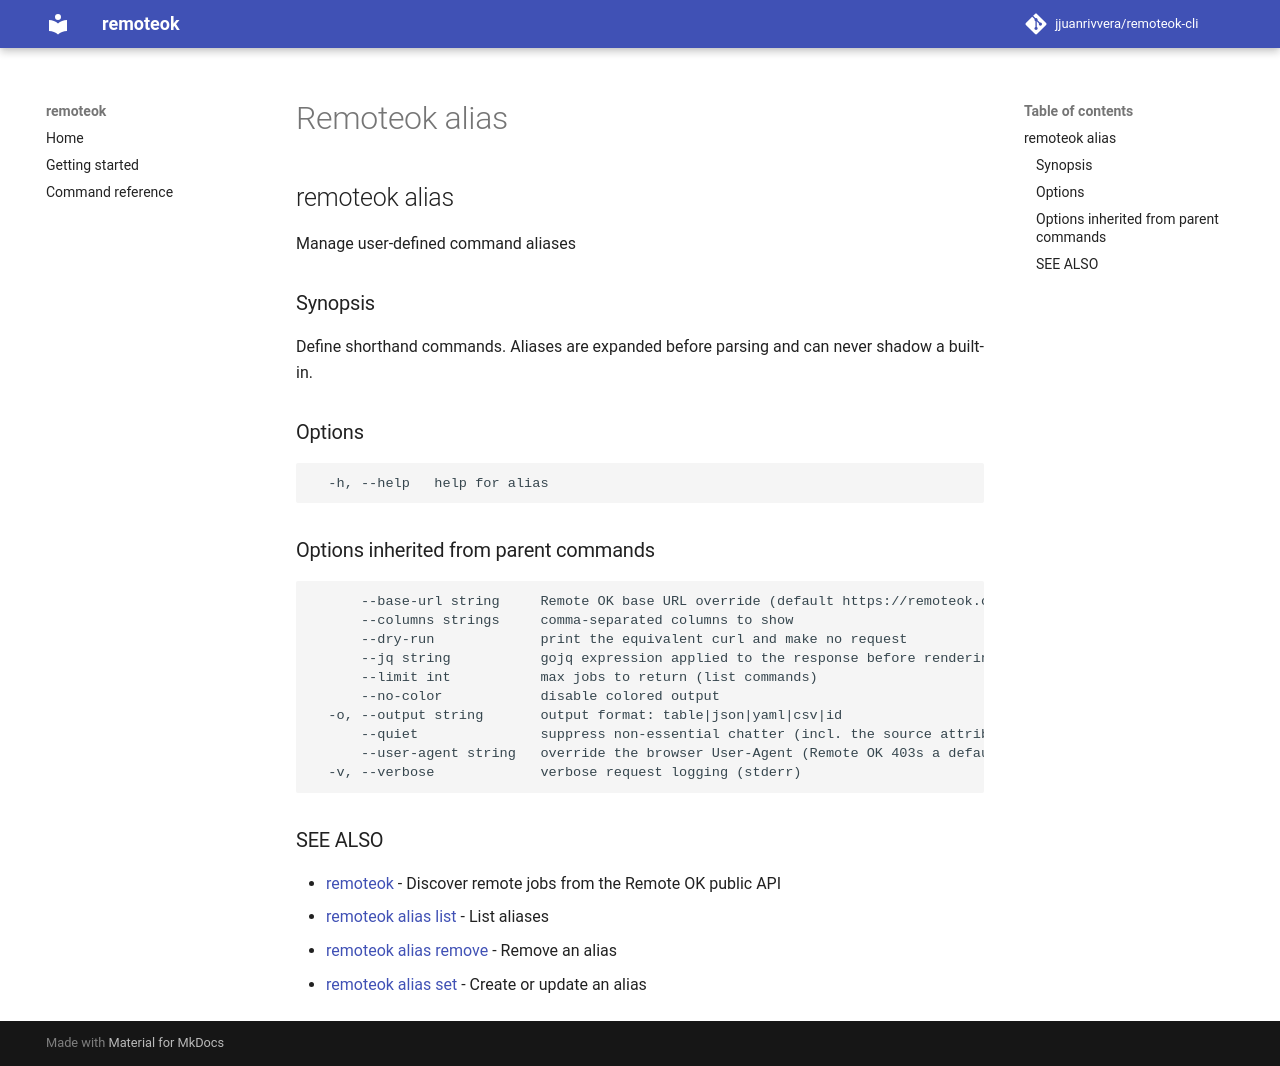

repository: jjuanrivvera/remoteok-cli · page: commands/remoteok_alias/index.html · generator: mkdocs

## remoteok alias

Manage user-defined command aliases

### Synopsis

Define shorthand commands. Aliases are expanded before parsing and can never shadow a built-in.

### Options

```
  -h, --help   help for alias
```

### Options inherited from parent commands

```
      --base-url string     Remote OK base URL override (default https://remoteok.com)
      --columns strings     comma-separated columns to show
      --dry-run             print the equivalent curl and make no request
      --jq string           gojq expression applied to the response before rendering
      --limit int           max jobs to return (list commands)
      --no-color            disable colored output
  -o, --output string       output format: table|json|yaml|csv|id
      --quiet               suppress non-essential chatter (incl. the source attribution)
      --user-agent string   override the browser User-Agent (Remote OK 403s a default/bot UA)
  -v, --verbose             verbose request logging (stderr)
```

### SEE ALSO

* [remoteok](remoteok.md)	 - Discover remote jobs from the Remote OK public API
* [remoteok alias list](remoteok_alias_list.md)	 - List aliases
* [remoteok alias remove](remoteok_alias_remove.md)	 - Remove an alias
* [remoteok alias set](remoteok_alias_set.md)	 - Create or update an alias
